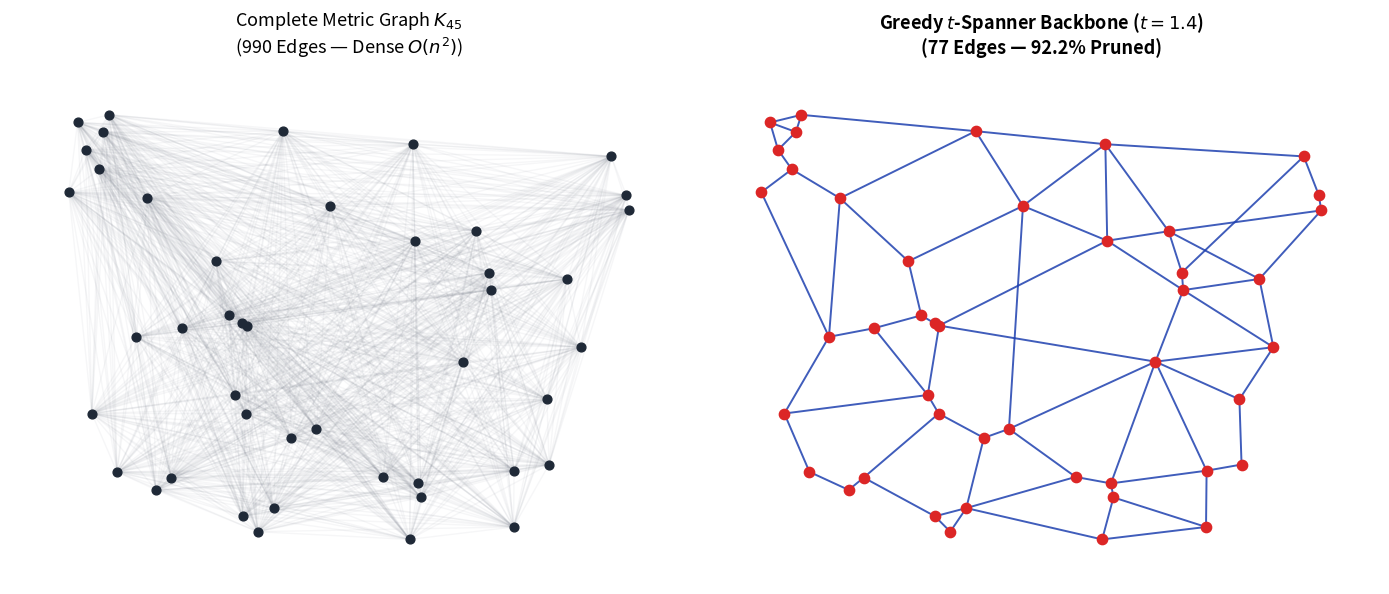

The matplotlib source for this figure:
"""
Geometric Spanners Lab: Greedy t-Spanner Construction & Visualization
Author: Soheil Fallahzadeh (M.Sc. in Algorithms & Theory of Computation)
"""

import numpy as np
import networkx as nx
import matplotlib.pyplot as plt
import time

def generate_euclidean_points(n_points: int = 45, seed: int = 42) -> dict:
    """Generates synthetic 2D Euclidean point coordinates in a bounded metric space."""
    np.random.seed(seed)
    coords = np.random.rand(n_points, 2) * 100.0
    return {i: coords[i] for i in range(n_points)}

def compute_euclidean_distance(p1: np.ndarray, p2: np.ndarray) -> float:
    return float(np.linalg.norm(p1 - p2))

def build_greedy_t_spanner(points: dict, t: float = 1.4) -> tuple[nx.Graph, float]:
    """
    Constructs a classical Greedy t-Spanner for a given metric point set.
    Invariant: For all u, v in V, shortest_path_dist_H(u, v) <= t * dist_G(u, v)
    """
    n = len(points)
    all_edges = []
    
    # 1. Compute and sort all pairwise candidate edges by weight ascending: O(n^2 log n)
    for i in range(n):
        for j in range(i + 1, n):
            weight = compute_euclidean_distance(points[i], points[j])
            all_edges.append((weight, i, j))
    all_edges.sort()

    # 2. Iteratively construct the spanner subgraph
    H = nx.Graph()
    for i in range(n):
        H.add_node(i, pos=points[i])

    print(f"\n[INFO] Initializing Greedy t-Spanner Construction (t = {t}, |V| = {n})...")
    start_time = time.time()

    for weight, u, v in all_edges:
        if nx.has_path(H, u, v):
            shortest_dist = nx.shortest_path_length(H, source=u, target=v, weight='weight')
            if shortest_dist <= t * weight:
                continue
        H.add_edge(u, v, weight=weight)

    elapsed_time = time.time() - start_time
    return H, elapsed_time

def evaluate_and_export_figure(points: dict, H: nx.Graph, t: float = 1.4, output_file: str = "spanner_comparison.png"):
    """Evaluates spanner sparsity metrics and exports a publication-grade comparison figure."""
    n = len(points)
    total_complete_edges = n * (n - 1) // 2
    spanner_edges = H.number_of_edges()
    sparsity_ratio = (1.0 - (spanner_edges / total_complete_edges)) * 100.0

    print("=" * 60)
    print(f"Total Complete Graph Edges (K_{n}): {total_complete_edges}")
    print(f"Retained Spanner Edges (|E_H|):     {spanner_edges}")
    print(f"Edge Pruning / Sparsity Ratio:       {sparsity_ratio:.2f}%")
    print(f"Theoretical Stretch Factor Bound:    t = {t}")
    print("=" * 60)

    # Visualization styling
    fig, axes = plt.subplots(1, 2, figsize=(14, 6), dpi=300)
    pos = {i: points[i] for i in points}

    # Left: Complete Dense Graph (K_n)
    G_complete = nx.complete_graph(n)
    nx.draw_networkx_nodes(G_complete, pos, ax=axes[0], node_size=40, node_color='#1f2937')
    nx.draw_networkx_edges(G_complete, pos, ax=axes[0], alpha=0.06, edge_color='#6b7280')
    axes[0].set_title(f"Complete Metric Graph $K_{{{n}}}$\n({total_complete_edges} Edges — Dense $O(n^2)$)", fontsize=13, pad=12)
    axes[0].axis('off')

    # Right: Greedy t-Spanner Backbone
    nx.draw_networkx_nodes(H, pos, ax=axes[1], node_size=55, node_color='#dc2626')
    nx.draw_networkx_edges(H, pos, ax=axes[1], edge_color='#1e40af', width=1.4, alpha=0.85)
    axes[1].set_title(f"Greedy $t$-Spanner Backbone ($t = {t}$)\n({spanner_edges} Edges — {sparsity_ratio:.1f}% Pruned)", fontsize=13, fontweight='bold', pad=12)
    axes[1].axis('off')

    plt.tight_layout()
    plt.savefig(output_file, bbox_inches='tight')
    print(f"[SUCCESS] High-resolution visualization exported: {output_file}\n")

if __name__ == "__main__":
    point_set = generate_euclidean_points(n_points=45, seed=42)
    spanner_h, runtime = build_greedy_t_spanner(point_set, t=1.4)
    evaluate_and_export_figure(point_set, spanner_h, t=1.4)
